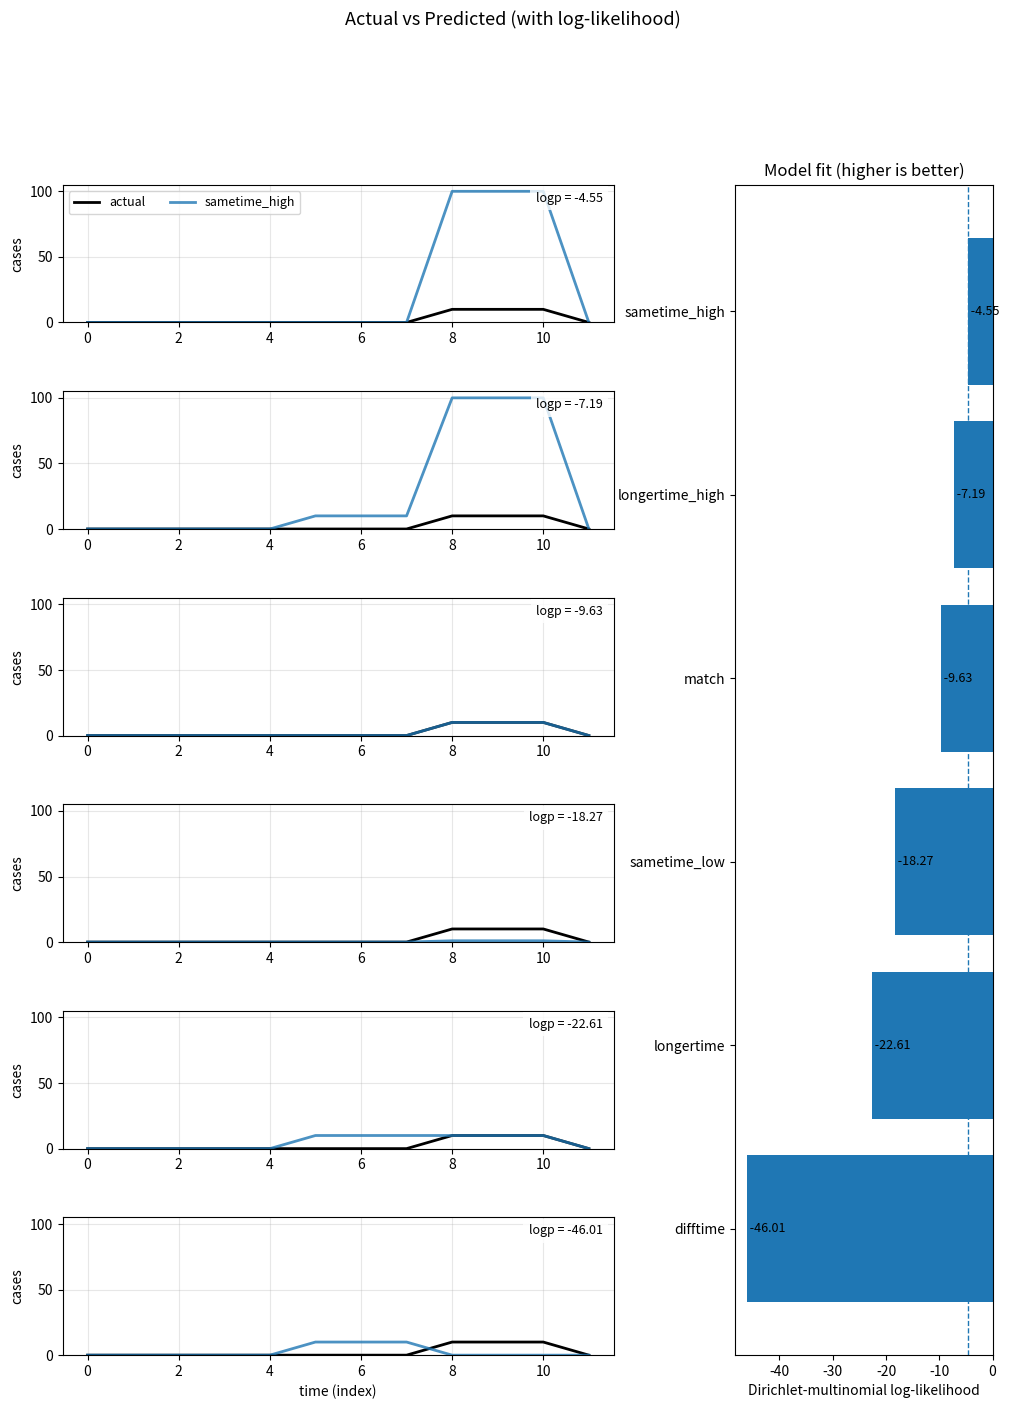

This chart was generated by the following Python code: (Note: this script raises an exception after producing the figure.)
import matplotlib.pyplot as plt
import numpy as np
import scipy.stats as sps
from matplotlib.gridspec import GridSpec

# --- your data ---
actual = [0, 0, 0, 0, 0, 0, 0, 0, 10, 10, 10, 0]
preds = {
    "sametime_low": [0, 0, 0, 0, 0, 0, 0, 0, 1, 1, 1, 0],
    "sametime_high": [0, 0, 0, 0, 0, 0, 0, 0, 100, 100, 100, 0],
    "match": [0, 0, 0, 0, 0, 0, 0, 0, 10, 10, 10, 0],
    "difftime": [0, 0, 0, 0, 0, 10, 10, 10, 0, 0, 0, 0],
    "longertime": [0, 0, 0, 0, 0, 10, 10, 10, 10, 10, 10, 0],
    "longertime_high": [0, 0, 0, 0, 0, 10, 10, 10, 100, 100, 100, 0],
}


# --- log-likelihood (Dirichlet-multinomial) ---
def dm_logp(x_counts, pred_counts, eps=1e-12):
    x = np.asarray(x_counts, dtype=int)
    n = int(x.sum())
    alpha = np.clip(np.asarray(pred_counts, dtype=float), eps, None) + 1.0
    return float(sps.dirichlet_multinomial.logpmf(x=x, n=n, alpha=alpha))


logps = {name: dm_logp(actual, yhat) for name, yhat in preds.items()}

# --- plotting ---
names = list(preds.keys())
# Sort by logp (best at top of bar chart)
order = np.argsort([logps[n] for n in names])[::-1]
names_sorted = [names[i] for i in order]
logps_sorted = [logps[n] for n in names_sorted]

# Shared y-limit across all time-series panels
ymax = 1.05 * max(np.max(actual), max(np.max(preds[n]) for n in names))

rows = len(names)
fig = plt.figure(figsize=(12, 2.2 * rows + 2))
gs = GridSpec(rows, 2, width_ratios=[3.0, 1.4], hspace=0.5, wspace=0.3)

# Left column: one row per prediction
x = np.arange(len(actual))
for r, name in enumerate(names_sorted):
    ax = fig.add_subplot(gs[r, 0])
    ax.plot(x, actual, label="actual", color="black", lw=2)
    ax.plot(x, preds[name], label=name, lw=2, alpha=0.8)
    ax.set_ylim(0, ymax)
    if r == rows - 1:
        ax.set_xlabel("time (index)")
    ax.set_ylabel("cases")
    ax.grid(alpha=0.3)
    # annotate logp on the panel
    ax.text(
        0.98,
        0.95,
        f"logp = {logps[name]:.2f}",
        transform=ax.transAxes,
        ha="right",
        va="top",
        fontsize=9,
        bbox={"facecolor": "white", "alpha": 0.8, "edgecolor": "none"},
    )
    if r == 0:
        ax.legend(loc="upper left", ncols=2, fontsize=9, frameon=True)

# Right column: bar chart of logps
axb = fig.add_subplot(gs[:, 1])
axb.barh(names_sorted, logps_sorted)
axb.invert_yaxis()  # best at top
axb.set_xlabel("Dirichlet-multinomial log-likelihood")
axb.set_title("Model fit (higher is better)")
# highlight best
best_val = logps_sorted[0]
axb.axvline(best_val, ls="--", lw=1)
for y, v in enumerate(logps_sorted):
    axb.text(v, y, f" {v:.2f}", va="center", ha="left", fontsize=9)

fig.suptitle("Actual vs Predicted (with log-likelihood)", y=0.995, fontsize=13)
fig.savefig("results/debug_dirichlet.png")
fig.show()
